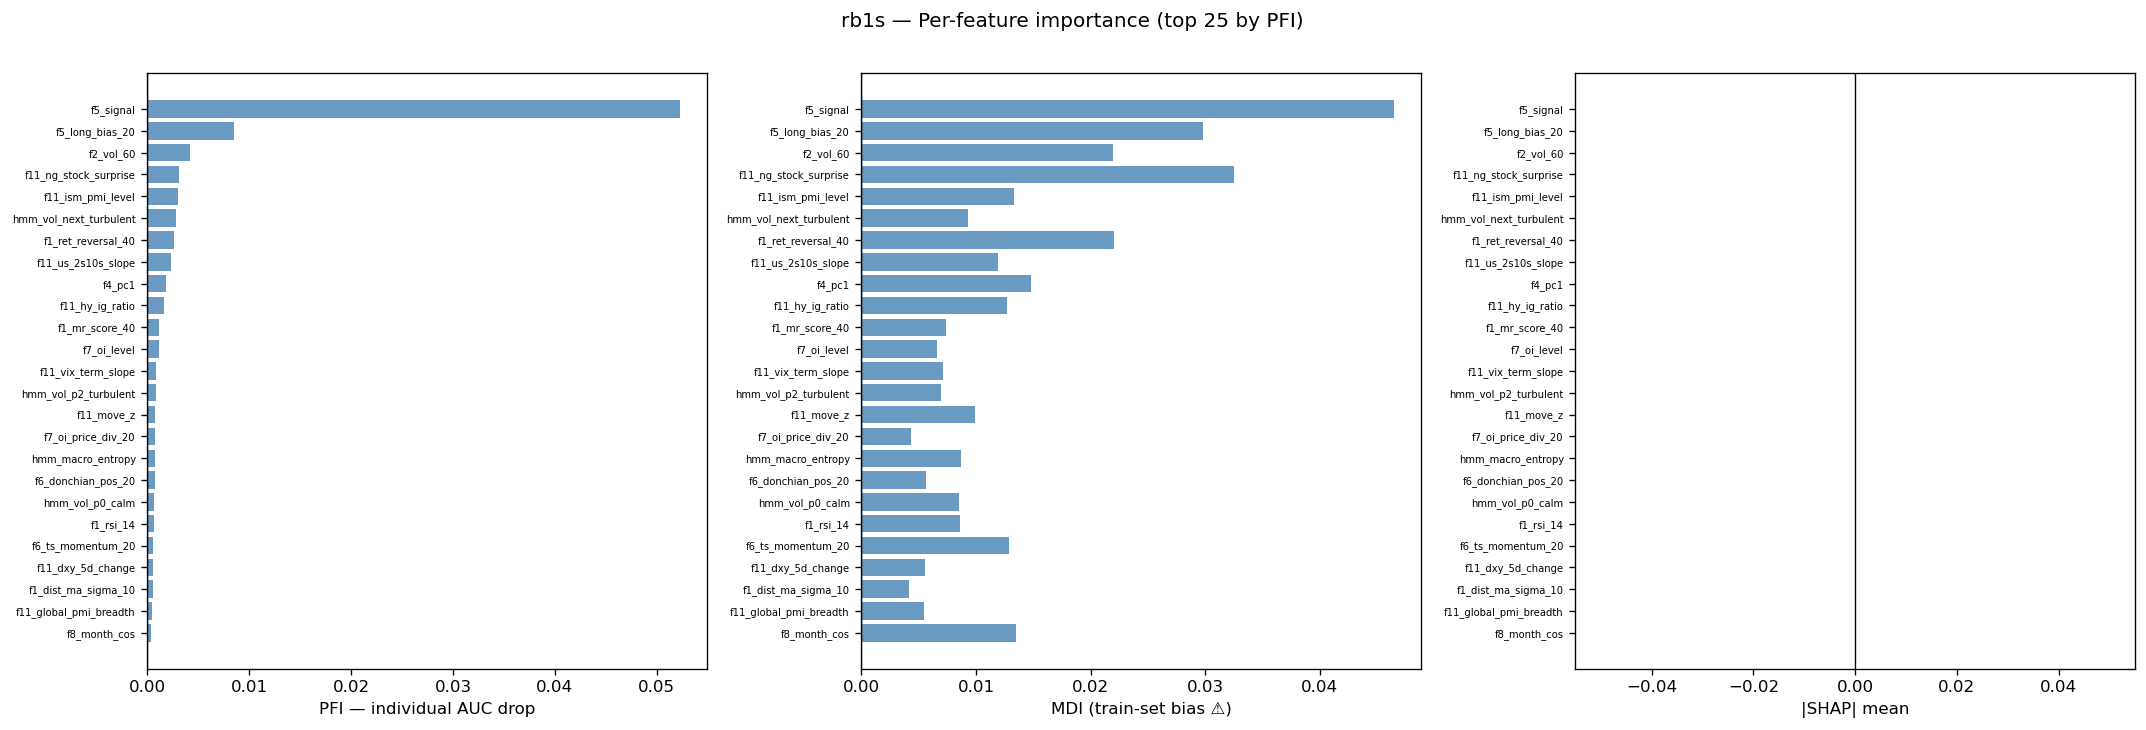

The data file committed next to this chart (first rows):
feature, pfi_mean, mdi_mean, shap_magnitude
f1_mr_score_10, -0.000486, 0.001043, 0.0
f1_dist_ma_sigma_10, 0.0005279, 0.004139, 0.0
f1_ret_reversal_10, -5.646477708786494e-05, 0.005705, 0.0
f1_hilo_pos_10, -0.0008474, 0.001777, 0.0
f1_mr_score_20, -0.0007217, 0.00645, 0.0
f1_dist_ma_sigma_20, 0.000273, 0.007906, 0.0
f1_ret_reversal_20, -0.001218, 0.01184, 0.0
f1_hilo_pos_20, -0.001134, 0.006312, 0.0
f1_mr_score_40, 0.001175, 0.007351, 0.0
f1_dist_ma_sigma_40, -0.005498, 0.0216, 0.0
f1_ret_reversal_40, 0.002588, 0.02209, 0.0
f1_hilo_pos_40, -0.002035, 0.0145, 0.0
f1_rsi_14, 0.0006128, 0.008619, 0.0
f1_bb_pctb_20, 7.538532807638277e-06, 0.007041, 0.0
f1_bb_bandwidth_20, 0.0001428, 0.008146, 0.0
f2_vol_10, -0.001451, 0.009151, 0.0
f2_vol_20, -0.001628, 0.004321, 0.0
f2_vol_60, 0.004168, 0.02199, 0.0
f2_vol_ratio_20_60, -0.0001328, 0.01027, 0.0
f2_vol_pctile_20, 0.0003223, 0.009903, 0.0
f2_vol_of_vol_20, -0.0004379, 0.01473, 0.0
f2_parkinson_20, -0.003964, 0.009746, 0.0
f2_garman_klass_20, -0.00465, 0.007965, 0.0
f2_atr_14, -0.00215, 0.01334, 0.0
f2_ret_skew_60, -0.001097, 0.01751, 0.0
f2_ret_kurt_60, -0.005438, 0.02765, 0.0
f6_ts_momentum_20, 0.0005969, 0.01289, 0.0
f6_ts_momentum_60, -0.005867, 0.02058, 0.0
f6_ma_cross_20_60, -0.002014, 0.02371, 0.0
f6_macd_12_26, 0.0001998, 0.01833, 0.0
f6_macd_hist_12_26_9, -0.0003241, 0.006208, 0.0
f6_adx_14, -0.002106, 0.008485, 0.0
f6_donchian_pos_20, 0.0007107, 0.00566, 0.0
f7_volume_z_20, -0.0006175, 0.002067, 0.0
f7_oi_level, 0.001143, 0.006631, 0.0
f7_oi_change, -0.0008016, 0.001406, 0.0
f7_oi_z_20, 0.00028, 0.003734, 0.0
f7_oi_price_div_20, 0.0007906, 0.004344, 0.0
f10_hl_range, -0.0001096, 0.002749, 0.0
f10_oto_ret, 0.0002389, 0.004037, 0.0
f10_oto_ret_mean_20, -0.0004439, 0.007591, 0.0
f4_pc1, 0.001799, 0.0148, 0.0
f4_pc2, -0.0004993, 0.003902, 0.0
f4_pc3, -0.0009097, 0.0103, 0.0
f4_pc4, -0.0005996, 0.004036, 0.0
f5_signal, 0.05231, 0.0465, 0.0
f5_trailing_run_length, -0.001138, 0.006185, 0.0
f5_participation_20, -0.001506, 0.003085, 0.0
f5_participation_60, -0.001448, 0.001574, 0.0
f5_long_bias_20, 0.00848, 0.02978, 0.0
f5_sign_agree_mr, -0.0004487, 0.0007251, 0.0
f8_dow_sin, 2.6259501244892588e-05, 0.0002164, 0.0
f8_dow_cos, 1.0057184443116688e-05, 0.000424, 0.0
f8_month_sin, -0.0004097, 0.005472, 0.0
f8_month_cos, 0.0003848, 0.01352, 0.0
f11_vix_level_z, -0.007265, 0.01435, 0.0
f11_vix_5d_change, -0.001513, 0.002695, 0.0
f11_vix_term_slope, 0.00084, 0.007113, 0.0
f11_move_z, 0.000791, 0.009898, 0.0
f11_move_vix_ratio, -0.0002246, 0.009432, 0.0
... 42 more rows
